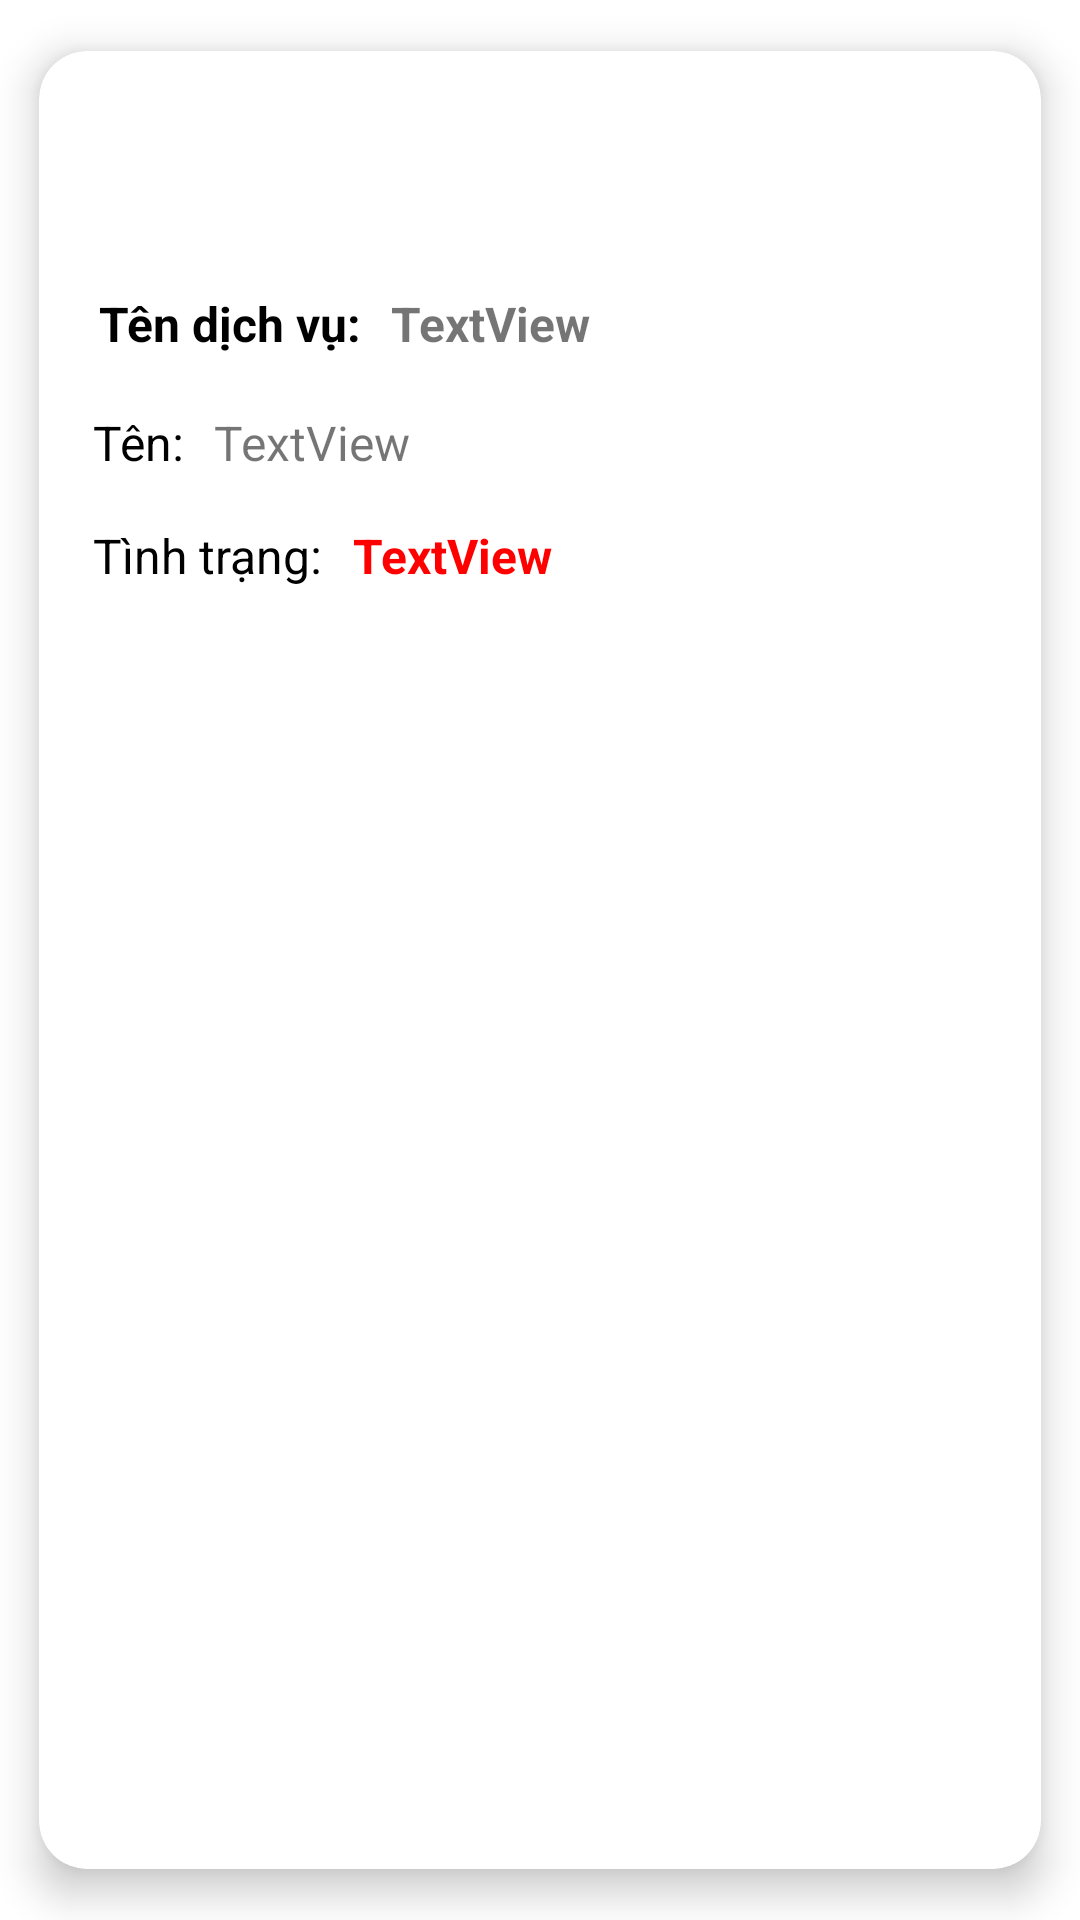

This screen was rendered from an Android layout file. Write that file and the resources it references.
<!-- AndroidManifest.xml: application theme Theme.SalePoint -->
<!-- res/layout/custom_service_listview_item.xml -->
<?xml version="1.0" encoding="utf-8"?>
<androidx.cardview.widget.CardView xmlns:android="http://schemas.android.com/apk/res/android"
    xmlns:app="http://schemas.android.com/apk/res-auto"
    xmlns:tools="http://schemas.android.com/tools"
    android:id="@+id/CardHistoryChild"
    android:layout_width="match_parent"
    android:layout_height="wrap_content"
    app:cardCornerRadius="16dp"
    app:cardElevation="8dp"
    app:cardUseCompatPadding="true">

    <LinearLayout
        android:layout_width="match_parent"
        android:layout_height="wrap_content"
        android:orientation="vertical"
        android:padding="10dp">

        
        <LinearLayout
            android:layout_width="match_parent"
            android:layout_height="wrap_content"
            android:gravity="end"
            android:orientation="horizontal"
            android:padding="10dp">

            <ImageView
                android:id="@+id/editIcon"
                android:layout_width="40dp"
                android:layout_height="40dp"
                android:src="@drawable/editing" />

            <ImageView
                android:id="@+id/removeIcon"
                android:layout_width="40dp"
                android:layout_height="40dp"
                android:src="@drawable/remove" />
        </LinearLayout>


        <LinearLayout
            android:layout_width="match_parent"
            android:layout_height="wrap_content"
            android:orientation="horizontal"
            android:padding="10dp">

            <TextView
                android:id="@+id/textView1"
                android:layout_width="wrap_content"
                android:layout_height="wrap_content"
                android:text="Tên dịch vụ:"
                android:textColor="@color/black"
                android:textSize="16sp"
                android:textStyle="bold" />

            
            <TextView
                android:id="@+id/textView28"
                android:layout_width="wrap_content"
                android:layout_height="wrap_content"
                android:layout_marginStart="10dp"
                android:maxLines="1"
                android:text="TextView"
                android:textSize="16sp"
                android:textStyle="bold" />
        </LinearLayout>


        <LinearLayout
            android:layout_width="match_parent"
            android:layout_height="wrap_content"
            android:orientation="horizontal"
            android:padding="8dp">

            <TextView
                android:id="@+id/textView2"
                android:layout_width="wrap_content"
                android:layout_height="wrap_content"
                android:text="Tên:"
                android:textColor="@color/black"
                android:textSize="16sp" />

            
            <TextView
                android:id="@+id/textView29"
                android:layout_width="wrap_content"
                android:layout_height="wrap_content"
                android:layout_marginStart="10dp"
                android:text="TextView"
                android:textSize="16sp" />
        </LinearLayout>

        <LinearLayout
            android:layout_width="match_parent"
            android:layout_height="wrap_content"
            android:orientation="horizontal"
            android:padding="8dp">

            <TextView
                android:id="@+id/textView3"
                android:layout_width="wrap_content"
                android:layout_height="wrap_content"
                android:text="Tình trạng:"
                android:textColor="@color/black"
                android:textSize="16sp" />
            
            <TextView
                android:id="@+id/textView30"
                android:layout_width="wrap_content"
                android:layout_height="wrap_content"
                android:text="TextView"
                android:layout_marginStart="10dp"
                android:textColor="@color/red"
                android:textSize="16sp"
                android:textStyle="bold" />

        </LinearLayout>
    </LinearLayout>

</androidx.cardview.widget.CardView>
<!-- resources referenced by this layout -->
<resources>
  <color name="black">#FF000000</color>
  <color name="red">#FF0000</color>
  <style name="Theme.SalePoint" parent="Theme.MaterialComponents.DayNight.NoActionBar">
          
          <item name="colorPrimary">@color/yellow_200</item>
          <item name="colorPrimaryVariant">@color/purple_700</item>
          <item name="colorOnPrimary">@color/black</item>
          <item name="colorPrimaryDark">@color/yellowPrimaryDark</item>
          
          <item name="colorSecondary">@color/teal_200</item>
          <item name="colorSecondaryVariant">@color/teal_700</item>
          <item name="colorOnSecondary">@color/black</item>
          
          <item name="android:statusBarColor">?attr/colorPrimaryVariant</item>
          
      </style>
  <color name="yellow_200">#E6CC00</color>
  <color name="purple_700">#E6CC00</color>
  <color name="yellowPrimaryDark">#ffbf00</color>
  <color name="teal_200">#FF03DAC5</color>
  <color name="teal_700">#FF018786</color>
</resources>
